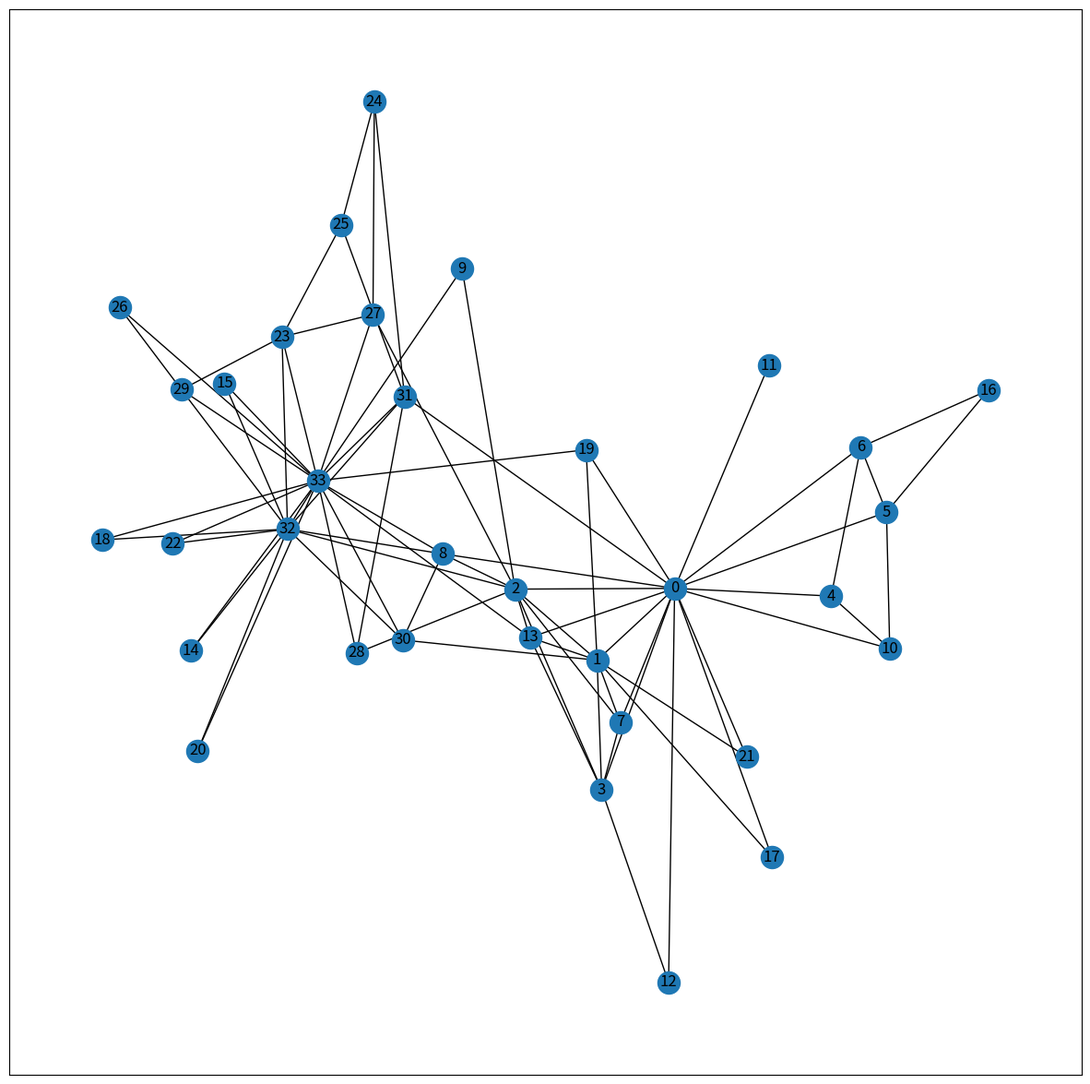

Python code for this plot:
import matplotlib.pyplot as plt
import networkx as nx

G = nx.karate_club_graph()

plt.figure(figsize =(15, 15))
nx.draw_networkx(G, with_labels = True)

close_centrality = nx.closeness_centrality(G)

# G is the Karate Social Graph
print(close_centrality)
